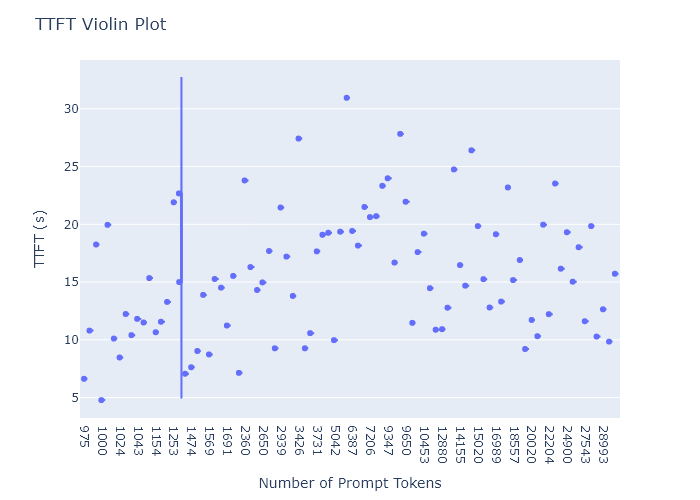

The table this chart was drawn from, first rows:
ttft, prompt_length
6.625, 975
10.8, 981
18.25, 990
4.781, 1000
19.95, 1001
10.11, 1016
8.469, 1024
12.23, 1027
10.41, 1042
11.81, 1043
11.5, 1074
15.34, 1098
10.66, 1154
11.56, 1176
13.28, 1247
21.91, 1253
15.0, 1325
22.67, 1325
7.063, 1405
7.625, 1474
9.032, 1484
13.89, 1493
8.734, 1569
15.26, 1588
14.52, 1595
11.24, 1691
15.53, 2115
7.14, 2251
23.8, 2360
16.3, 2484
14.31, 2496
14.97, 2650
17.69, 2655
9.265, 2749
21.45, 2939
17.2, 2940
13.8, 3021
27.42, 3426
9.266, 3455
10.58, 3588
17.66, 3731
19.09, 3988
19.27, 4861
9.969, 5042
19.36, 5408
30.95, 5798
19.42, 6387
18.16, 6906
21.5, 7072
20.62, 7206
20.7, 7737
23.33, 7860
23.98, 9347
16.69, 9538
27.83, 9564
21.95, 9650
11.47, 9879
17.59, 10034
19.19, 10453
14.47, 10991
... 31 more rows
